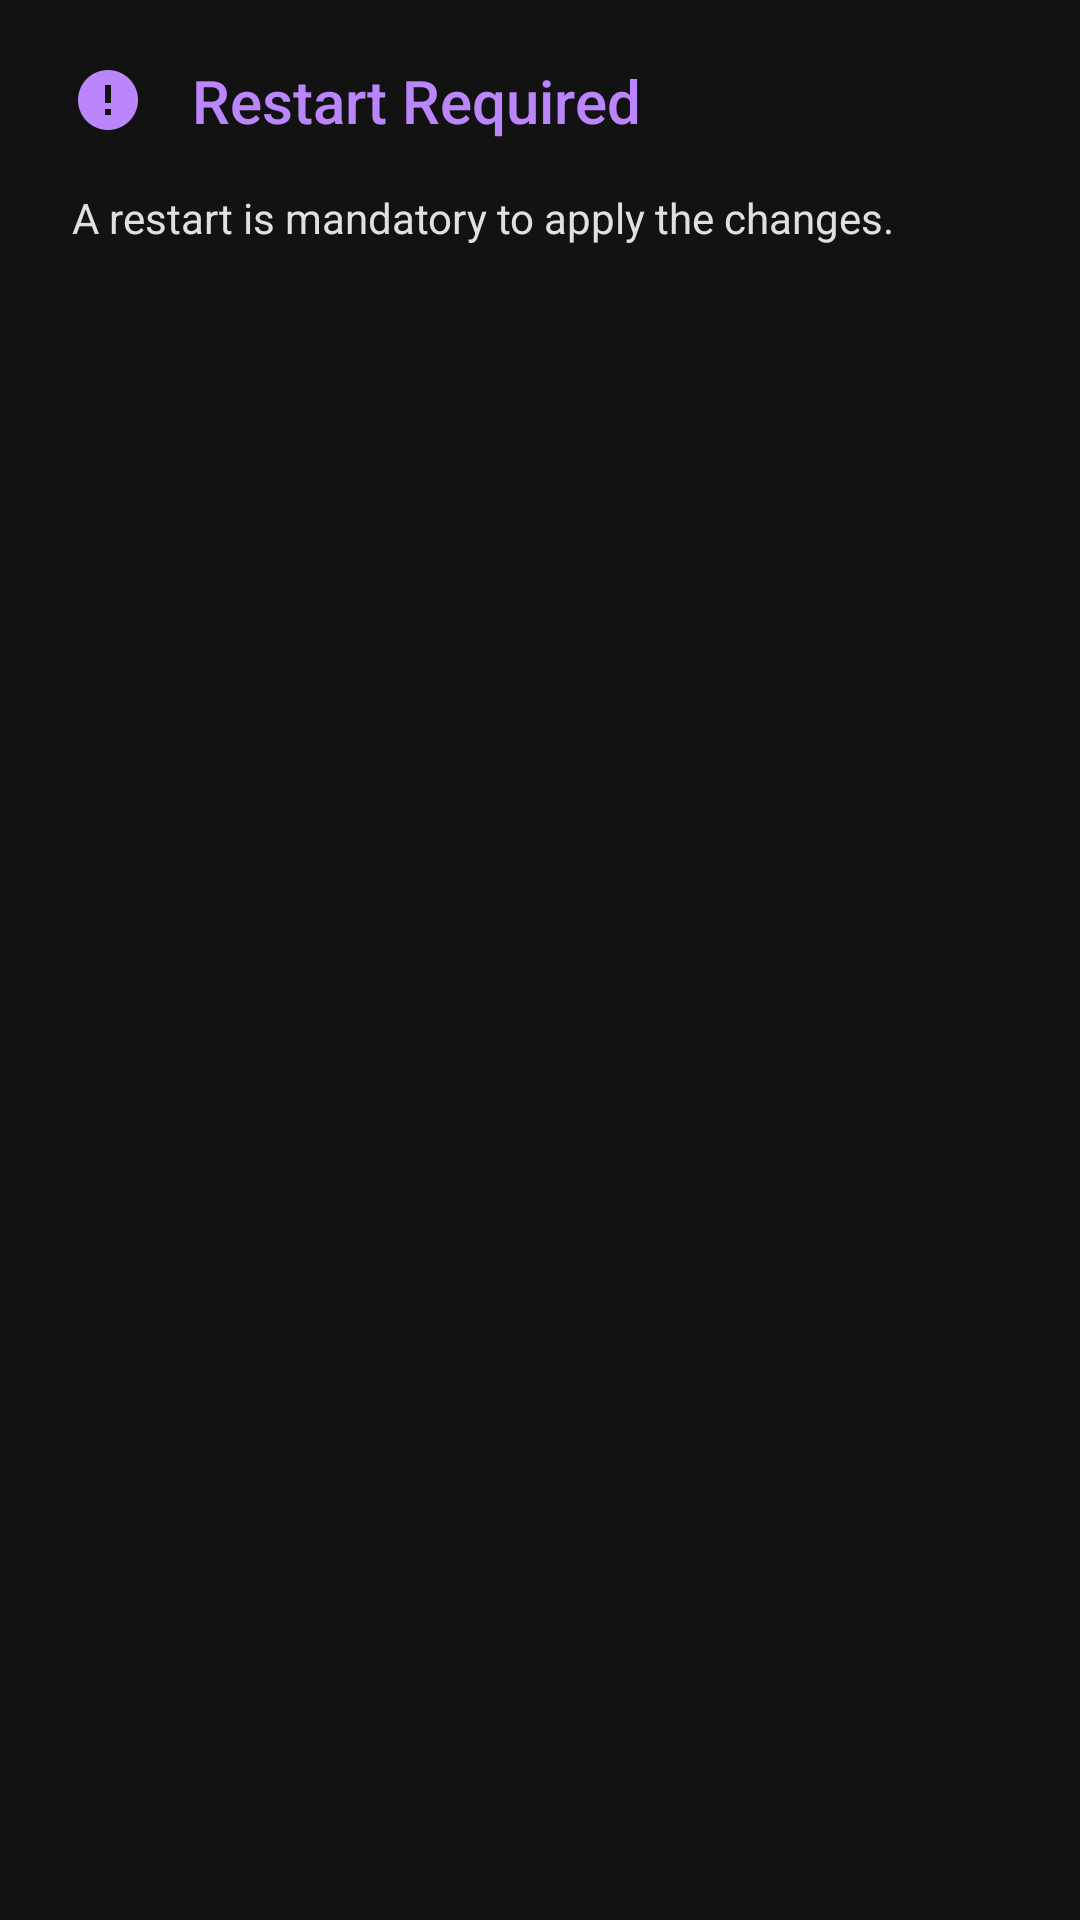

Layout XML and referenced resources for this Android screen:
<!-- AndroidManifest.xml: application theme Theme.TXPacker -->
<!-- res/layout/dialog_restart.xml -->
<?xml version="1.0" encoding="utf-8"?>
<LinearLayout xmlns:android="http://schemas.android.com/apk/res/android"
    xmlns:app="http://schemas.android.com/apk/res-auto"
    android:layout_width="match_parent"
    android:layout_height="wrap_content"
    android:orientation="vertical"
    android:paddingStart="24dp"
    android:paddingEnd="24dp"
    android:paddingTop="20dp"
    android:paddingBottom="16dp">

    <LinearLayout
        android:layout_width="match_parent"
        android:layout_height="wrap_content"
        android:orientation="horizontal"
        android:gravity="center_vertical"
        android:layout_marginBottom="16dp">

        <ImageView
            android:layout_width="24dp"
            android:layout_height="24dp"
            android:src="@drawable/ic_warning"
            android:layout_marginEnd="16dp"
            app:tint="#BB86FC" />

        <TextView
            android:layout_width="0dp"
            android:layout_height="wrap_content"
            android:layout_weight="1"
            android:text="@string/restart_required"
            android:textSize="20sp"
            android:textColor="#BB86FC"
            android:fontFamily="sans-serif-medium" />

    </LinearLayout>

    <TextView
        android:layout_width="match_parent"
        android:layout_height="wrap_content"
        android:text="@string/restart_message"
        android:textSize="14sp"
        android:textColor="#E0E0E0"
        android:fontFamily="sans-serif"
        android:lineSpacingExtra="4dp"
        android:layout_marginBottom="8dp" />

</LinearLayout>
<!-- resources referenced by this layout -->
<resources>
  <!-- drawable ic_warning (drawable) -->
  <?xml version="1.0" encoding="utf-8"?>
  <vector xmlns:android="http://schemas.android.com/apk/res/android"
      android:width="24dp"
      android:height="24dp"
      android:viewportWidth="24"
      android:viewportHeight="24">
      <path
          android:fillColor="#BB86FC"
          android:pathData="M12,2C6.48,2 2,6.48 2,12s4.48,10 10,10 10,-4.48 10,-10S17.52,2 12,2zM13,17h-2v-2h2v2zM13,13h-2L11,7h2v6z"/>
  </vector>
  <string name="restart_message">A restart is mandatory to apply the changes.</string>
  <string name="restart_required">Restart Required</string>
  <style name="Theme.TXPacker" parent="Theme.MaterialComponents.DayNight.NoActionBar">
          <item name="colorPrimary">@color/primary</item>
          <item name="colorPrimaryDark">@color/primary_dark</item>
          <item name="colorAccent">@color/accent</item>
          <item name="android:windowBackground">@color/background_dark</item>
          <item name="android:textColorPrimary">@color/text_primary</item>
          <item name="android:textColorSecondary">@color/text_secondary</item>
          <item name="android:statusBarColor">@android:color/transparent</item>
          <item name="android:navigationBarColor">@android:color/transparent</item>
          <item name="android:windowLightStatusBar">false</item>
          <item name="android:windowLightNavigationBar" tools:targetApi="27">false</item>
          <item name="materialButtonStyle">@style/Widget.App.Button</item>
          <item name="materialAlertDialogTheme">@style/ThemeOverlay.App.MaterialAlertDialog</item>
      </style>
  <color name="primary">#BB86FC</color>
  <color name="primary_dark">#3700B3</color>
  <color name="accent">#03DAC6</color>
  <color name="background_dark">#121212</color>
  <color name="text_primary">#FFFFFF</color>
  <color name="text_secondary">#E6E6E6</color>
  <style name="Widget.App.Button" parent="Widget.MaterialComponents.Button">
          <item name="android:textColor">@color/black</item>
          <item name="android:textSize">16sp</item>
          <item name="android:letterSpacing">0.025</item>
          <item name="android:textAllCaps">false</item>
          <item name="cornerRadius">28dp</item>
          <item name="elevation">6dp</item>
          <item name="rippleColor">@color/ripple_light</item>
      </style>
  <color name="black">#000000</color>
  <color name="ripple_light">#40FFFFFF</color>
  <style name="MaterialAlertDialog.App.Title.Text" parent="MaterialAlertDialog.MaterialComponents.Title.Text">
          <item name="android:textColor">@color/text_primary</item>
          <item name="android:textSize">20sp</item>
          <item name="android:fontFamily">sans-serif-medium</item>
          <item name="android:layout_marginBottom">8dp</item>
      </style>
  <style name="MaterialAlertDialog.App.Body.Text" parent="MaterialAlertDialog.MaterialComponents.Body.Text">
          <item name="android:textColor">@color/text_secondary</item>
          <item name="android:textSize">14sp</item>
          <item name="android:lineSpacingExtra">2dp</item>
          <item name="android:layout_marginTop">8dp</item>
          <item name="android:layout_marginBottom">16dp</item>
      </style>
  <style name="ShapeAppearance.App.MediumComponent" parent="ShapeAppearance.MaterialComponents.MediumComponent">
          <item name="cornerFamily">rounded</item>
          <item name="cornerSize">16dp</item>
      </style>
  <!-- drawable dialog_background (drawable) -->
  <?xml version="1.0" encoding="utf-8"?>
  <shape xmlns:android="http://schemas.android.com/apk/res/android"
      android:shape="rectangle">
      <solid android:color="#1F1F1F" />
      <corners android:radius="16dp" />
  </shape>
  <style name="DialogAnimation">
          <item name="android:windowEnterAnimation">@android:anim/fade_in</item>
          <item name="android:windowExitAnimation">@android:anim/fade_out</item>
      </style>
  <color name="gradient_start">#BB86FC</color>
  <color name="card_background_center">#22222E</color>
</resources>
